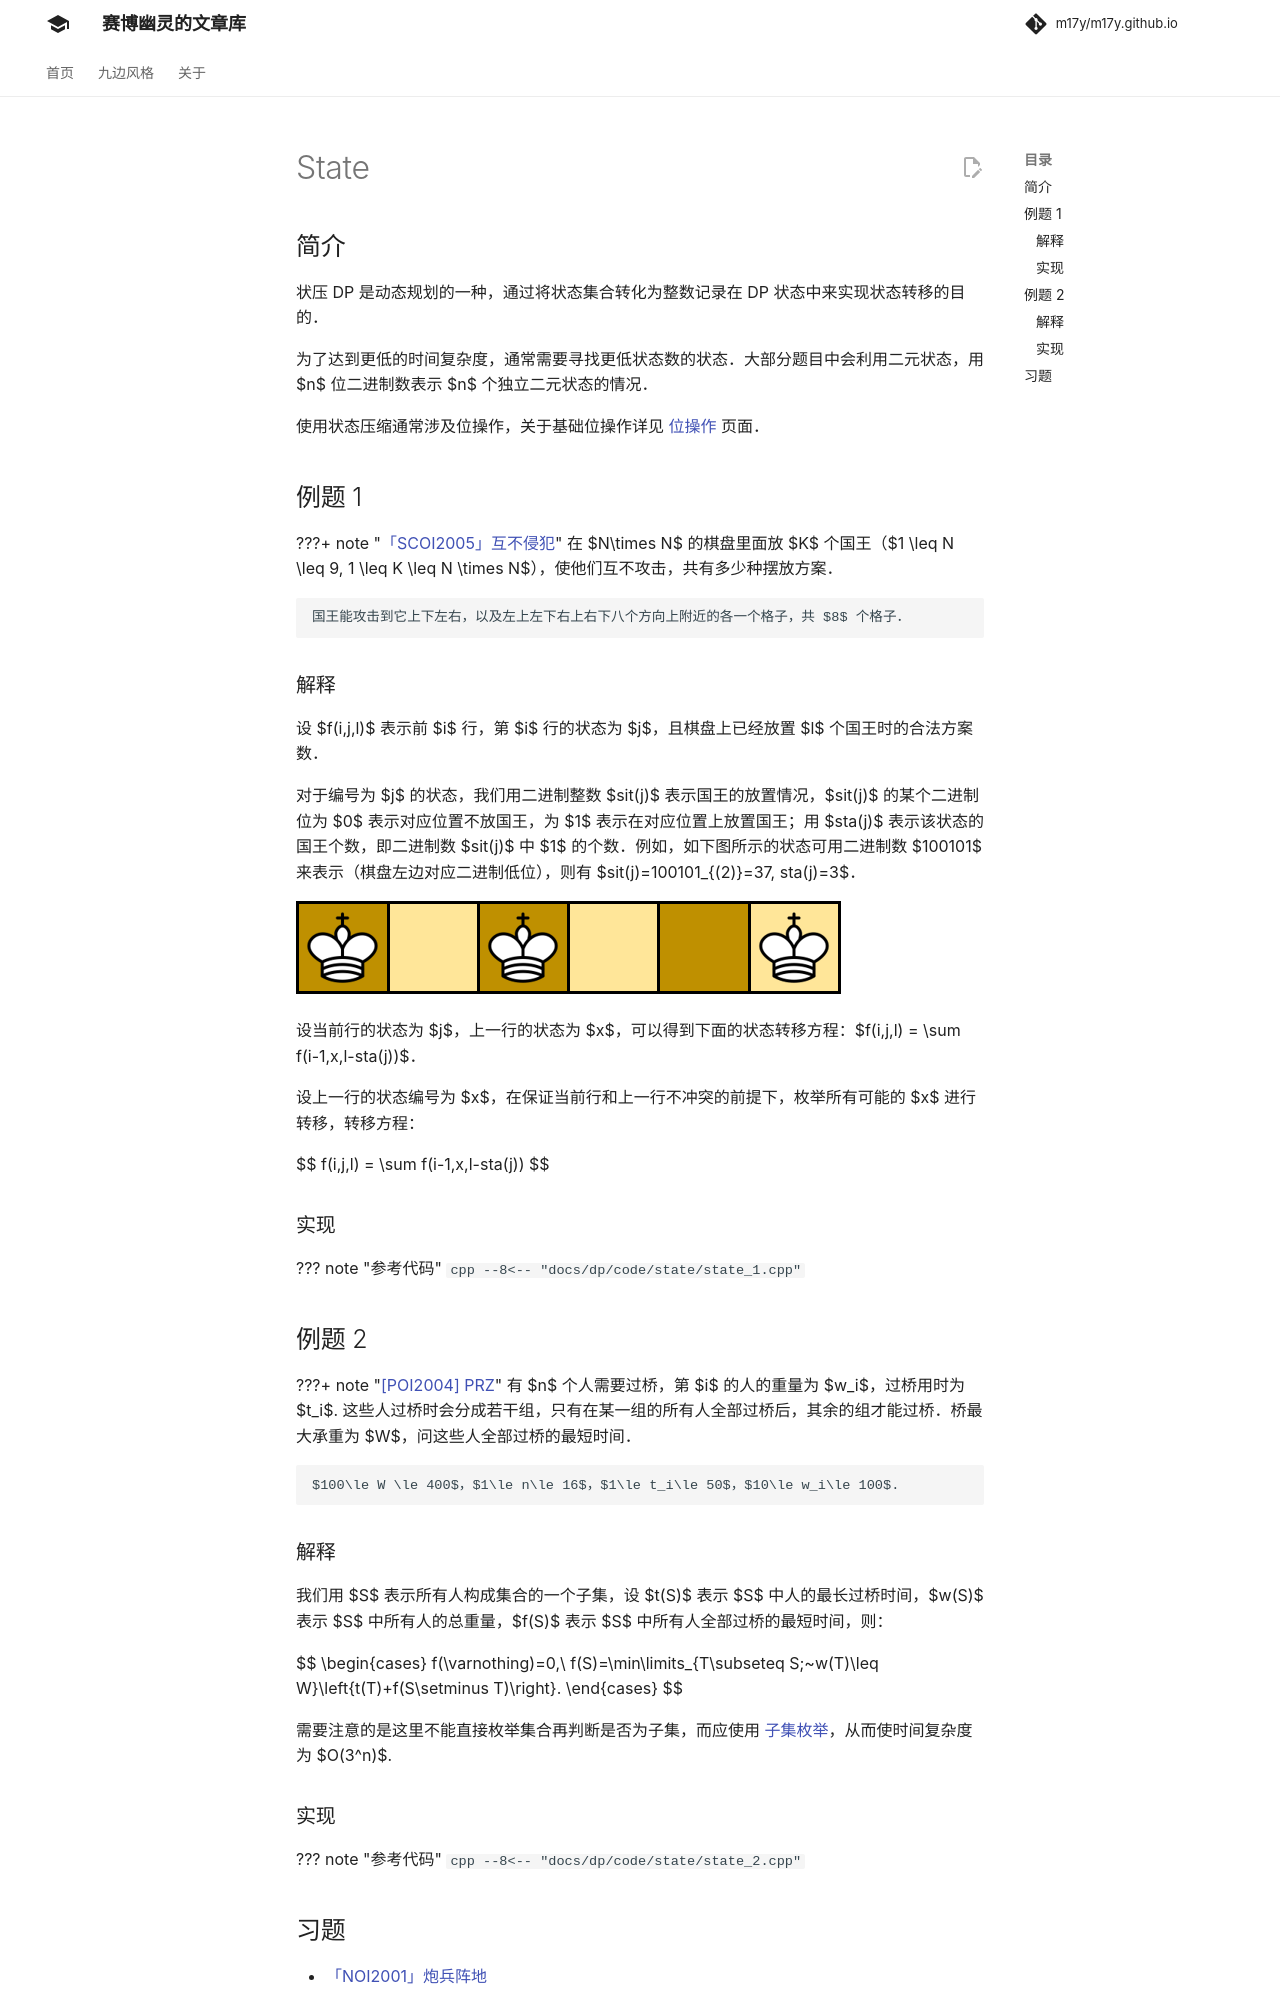

repository: m17y/m17y.github.io · page: dp/state/index.html · generator: mkdocs

## 定义

状压 DP 是动态规划的一种，通过将状态压缩为整数来达到优化转移的目的。

## 例题 1

???+ note "[「SCOI2005」互不侵犯](https://loj.ac/problem/2153)"
    在 $N\times N$ 的棋盘里面放 $K$ 个国王（$1 \leq N \leq 9, 1 \leq K \leq N \times N$），使他们互不攻击，共有多少种摆放方案。
    
    国王能攻击到它上下左右，以及左上左下右上右下八个方向上附近的各一个格子，共 $8$ 个格子。

### 解释

设 $f(i,j,l)$ 表示前 $i$ 行，第 $i$ 行的状态为 $j$，且棋盘上已经放置 $l$ 个国王时的合法方案数。

对于编号为 $j$ 的状态，我们用二进制整数 $sit(j)$ 表示国王的放置情况，$sit(j)$ 的某个二进制位为 $0$ 表示对应位置不放国王，为 $1$ 表示在对应位置上放置国王；用 $sta(j)$ 表示该状态的国王个数，即二进制数 $sit(j)$ 中 $1$ 的个数。例如，如下图所示的状态可用二进制数 $100101$ 来表示（棋盘左边对应二进制低位），则有 $sit(j)=100101_{(2)}=37, sta(j)=3$。

![](./images/SCOI2005-互不侵犯.png)

设当前行的状态为 $j$，上一行的状态为 $x$，可以得到下面的状态转移方程：$f(i,j,l) = \sum f(i-1,x,l-sta(j))$。

设上一行的状态编号为 $x$，在保证当前行和上一行不冲突的前提下，枚举所有可能的 $x$ 进行转移，转移方程：

$$
f(i,j,l) = \sum f(i-1,x,l-sta(j))
$$

### 实现

??? "参考代码"
    ```cpp
    --8<-- "docs/dp/code/state/state_1.cpp"
    ```

## 例题 2

???+ note "[\[POI2004\] PRZ](https://www.luogu.com.cn/problem/P5911)"
    有 $n$ 个人需要过桥，第 $i$ 的人的重量为 $w_i$，过桥用时为 $t_i$. 这些人过桥时会分成若干组，只有在某一组的所有人全部过桥后，其余的组才能过桥。桥最大承重为 $W$，问这些人全部过桥的最短时间。
    
    $100\le W \le 400$，$1\le n\le 16$，$1\le t_i\le 50$，$10\le w_i\le 100$.

### 解释

我们用 $S$ 表示所有人构成集合的一个子集，设 $t(S)$ 表示 $S$ 中人的最长过桥时间，$w(S)$ 表示 $S$ 中所有人的总重量，$f(S)$ 表示 $S$ 中所有人全部过桥的最短时间，则：

$$
\begin{cases}
    f(\varnothing)=0,\\
    f(S)=\min\limits_{T\subseteq S;~w(T)\leq W}\left\{t(T)+f(S\setminus T)\right\}.
\end{cases}
$$

需要注意的是这里不能直接枚举集合再判断是否为子集，而应使用 [子集枚举](../math/binary-set.md#遍历所有掩码的子掩码)，从而使时间复杂度为 $O(3^n)$.

### 实现

??? "参考代码"
    ```cpp
    --8<-- "docs/dp/code/state/state_2.cpp"
    ```
